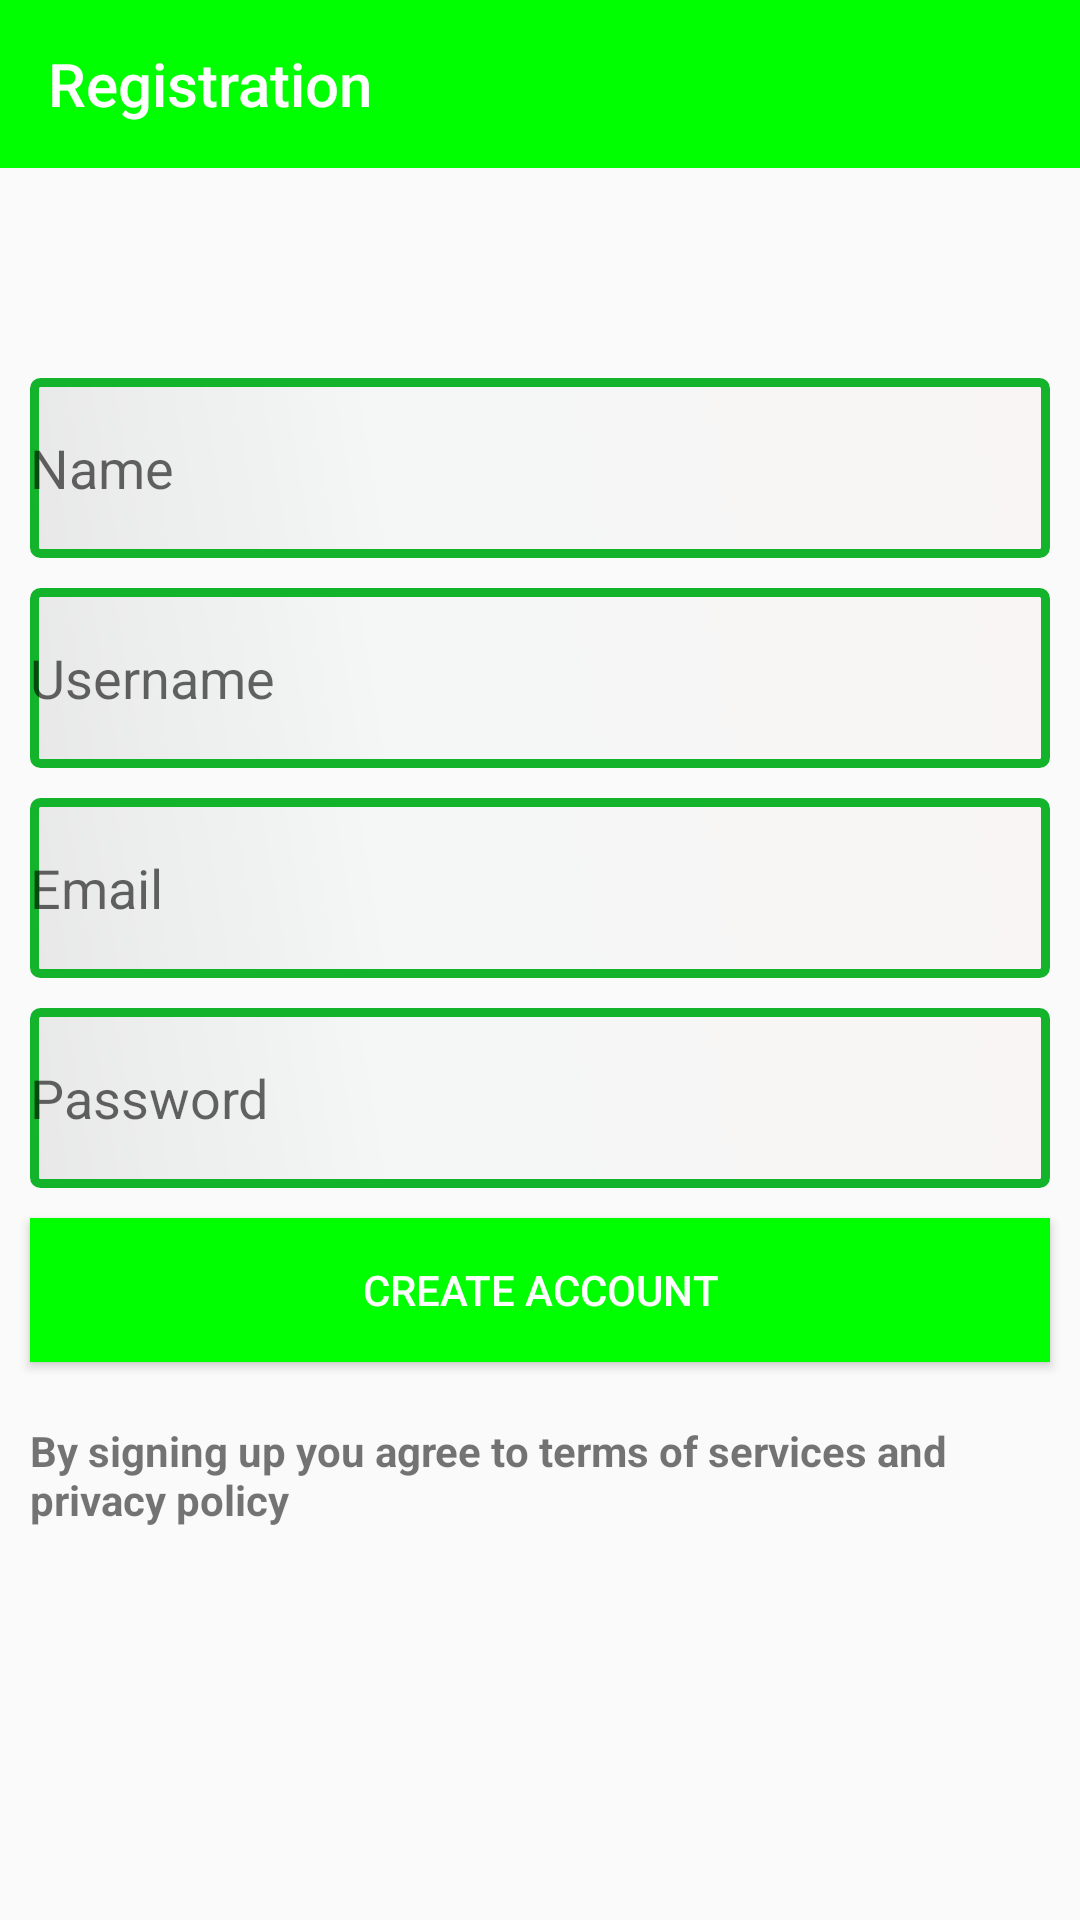

This screen was rendered from an Android layout file. Write that file and the resources it references.
<!-- AndroidManifest.xml: application theme noActionaBar -->
<!-- res/layout/activity_signup.xml -->
<?xml version="1.0" encoding="utf-8"?>
<LinearLayout xmlns:android="http://schemas.android.com/apk/res/android"
    android:layout_width="match_parent"
    android:layout_height="match_parent"
    android:orientation="vertical"
    android:layout_margin="10dp"
    xmlns:app="http://schemas.android.com/apk/res-auto">
    <android.support.v7.widget.Toolbar
        android:layout_width="match_parent"
        android:layout_height="wrap_content"
        app:title="Registration"
        android:background="#0f0"
        app:titleTextColor="#fff">
    </android.support.v7.widget.Toolbar>

    <EditText
        android:layout_width="match_parent"
        android:layout_height="wrap_content"
        android:hint="Name"
        android:background="@drawable/box"
        android:layout_marginHorizontal="10dp"
        android:layout_marginTop="70dp"
        />

    <EditText
        android:layout_width="match_parent"
        android:layout_height="wrap_content"
        android:hint="Username"
        android:background="@drawable/box"
        android:layout_marginHorizontal="10dp"
        android:layout_marginTop="10dp"
        />
    <EditText
        android:layout_width="match_parent"
        android:layout_height="wrap_content"
        android:hint="Email"
        android:background="@drawable/box"
        android:layout_marginHorizontal="10dp"
        android:layout_marginTop="10dp"
        />
    <EditText
        android:layout_width="match_parent"
        android:layout_height="wrap_content"
        android:hint="Password"
        android:background="@drawable/box"
        android:layout_marginHorizontal="10dp"
        android:layout_marginTop="10dp"
        />
    <Button
        android:layout_width="match_parent"
        android:id="@+id/ish"
        android:layout_height="wrap_content"
        android:layout_margin="10dp"
        android:text="CREATE ACCOUNT"
        android:textColor="#fff"
        android:background="#0f0"/>
    <TextView
        android:layout_width="match_parent"
        android:layout_height="wrap_content"
        android:text="By signing up you agree to terms of services and privacy policy"
        android:textStyle="bold"
        android:layout_margin="10dp"
        android:textSize="14dp"/>
</LinearLayout>
<!-- resources referenced by this layout -->
<resources>
  <!-- drawable box (drawable) -->
  <?xml version="1.0" encoding="utf-8"?>
  <shape xmlns:android="http://schemas.android.com/apk/res/android" android:shape="rectangle" >
      <corners
          android:radius="2dp"
          />
      <gradient
          android:angle="45"
          android:centerX="35%"
          android:centerColor="#f4f7f6"
          android:startColor="#E8E8E8"
          android:endColor="#f9f5f5"
          android:type="linear"
          />
      <padding
          android:left="0dp"
          android:top="0dp"
          android:right="0dp"
          android:bottom="0dp"
          />
      <size
          android:width="270dp"
          android:height="60dp"
          />
      <stroke
          android:width="3dp"
          android:color="#13b42b"
          />
  </shape>
  <style name="noActionaBar" parent="Theme.AppCompat.Light.NoActionBar">
          
          <item name="colorPrimary">@color/colorPrimary</item>
          <item name="colorPrimaryDark">@color/colorPrimaryDark</item>
          <item name="colorAccent">@color/colorAccent</item>
      </style>
  <!-- not gathered from this repository: default colours our renderer supplied (Android Studio template values) -->
  <color name="colorPrimary">#FF6200EE</color>
  <color name="colorPrimaryDark">#FF3700B3</color>
  <color name="colorAccent">#FF03DAC5</color>
</resources>
